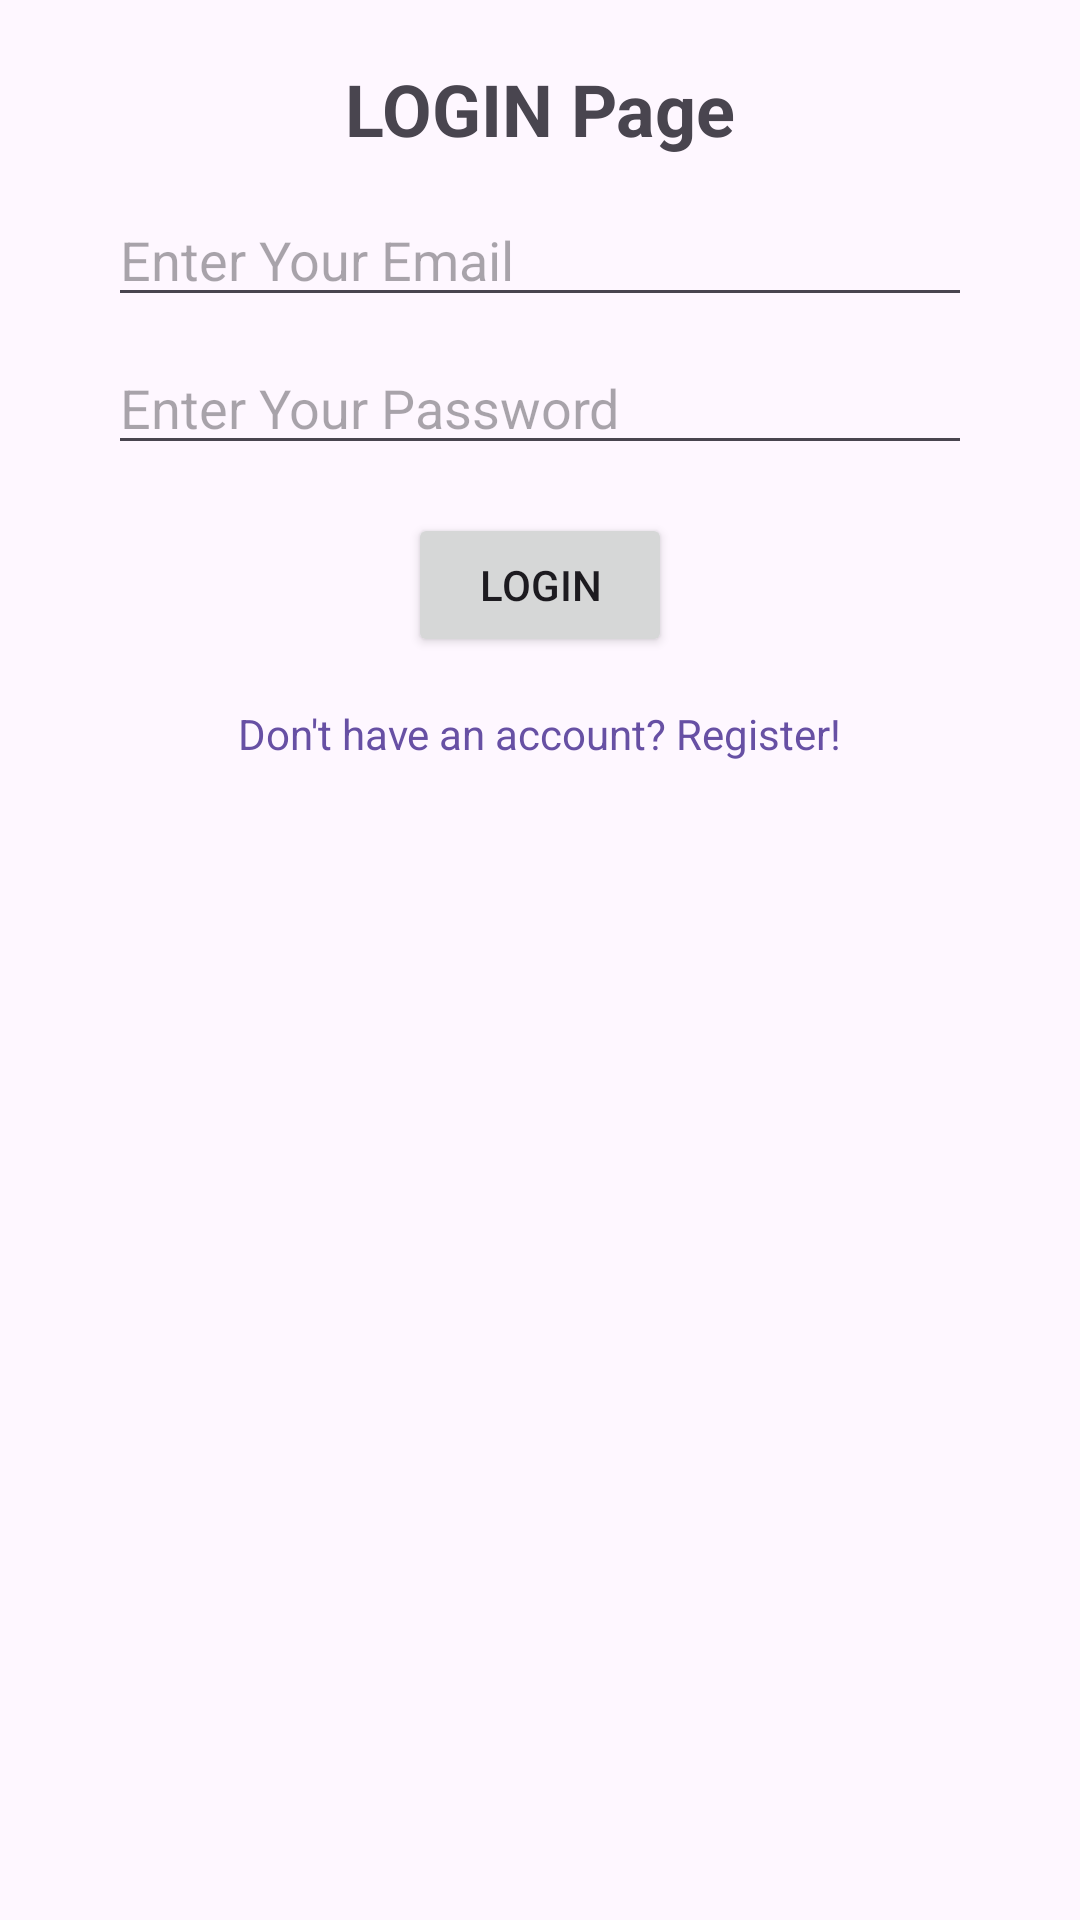

The Android layout XML behind this screen, and the referenced resources:
<!-- AndroidManifest.xml: application theme Theme.AuthenticationFirebase -->
<!-- res/layout/activity_login.xml -->
<?xml version="1.0" encoding="utf-8"?>
<androidx.constraintlayout.widget.ConstraintLayout
    xmlns:android="http://schemas.android.com/apk/res/android"
    xmlns:app="http://schemas.android.com/apk/res-auto"
    xmlns:tools="http://schemas.android.com/tools"
    android:id="@+id/main"
    android:layout_width="match_parent"
    android:layout_height="match_parent"
    android:padding="20dp"
    tools:context=".RegistrationActivity">

    <TextView
        android:id="@+id/textView2"
        android:layout_width="wrap_content"
        android:layout_height="wrap_content"
        android:text="LOGIN Page"
        android:textSize="24sp"
        android:textStyle="bold"
        app:layout_constraintTop_toTopOf="parent"
        app:layout_constraintStart_toStartOf="parent"
        app:layout_constraintEnd_toEndOf="parent"
        app:layout_constraintBottom_toTopOf="@+id/emailEt"
        app:layout_constraintHorizontal_bias="0.5"
        app:layout_constraintVertical_bias="0.3" />

    <EditText
        android:id="@+id/emailEt"
        android:layout_width="match_parent"
        android:layout_height="wrap_content"
        android:layout_marginStart="16dp"
        android:layout_marginEnd="16dp"
        android:layout_marginTop="12dp"
        android:hint="Enter Your Email"
        android:inputType="textEmailAddress"
        app:layout_constraintStart_toStartOf="parent"
        app:layout_constraintEnd_toEndOf="parent"
        app:layout_constraintTop_toBottomOf="@+id/textView2" />

    <EditText
        android:id="@+id/passwordEt"
        android:layout_width="match_parent"
        android:layout_height="wrap_content"
        android:layout_marginTop="8dp"
        android:layout_marginStart="16dp"
        android:layout_marginEnd="16dp"
        android:hint="Enter Your Password"
        android:inputType="textPassword"
        app:layout_constraintStart_toStartOf="parent"
        app:layout_constraintEnd_toEndOf="parent"
        app:layout_constraintTop_toBottomOf="@+id/emailEt" />

    <Button
        android:id="@+id/loginBtn"
        android:layout_width="wrap_content"
        android:layout_height="wrap_content"
        android:layout_marginTop="16dp"
        android:text="LOGIN"
        app:layout_constraintStart_toStartOf="@id/passwordEt"
        app:layout_constraintEnd_toEndOf="@id/passwordEt"
        app:layout_constraintTop_toBottomOf="@+id/passwordEt"
        app:layout_constraintHorizontal_bias="0.5" />

    <TextView
        android:id="@+id/DontHaveAnAccountTxt"
        android:layout_width="wrap_content"
        android:layout_height="wrap_content"
        android:layout_marginTop="16dp"
        android:text="Don't have an account? Register!"
        android:textColor="?android:attr/textColorLink"
        app:layout_constraintTop_toBottomOf="@+id/loginBtn"
        app:layout_constraintStart_toStartOf="parent"
        app:layout_constraintEnd_toEndOf="parent"
        app:layout_constraintHorizontal_bias="0.5" />

</androidx.constraintlayout.widget.ConstraintLayout>
<!-- resources referenced by this layout -->
<resources>
  <style name="Theme.AuthenticationFirebase" parent="Base.Theme.AuthenticationFirebase" />
  <style name="Base.Theme.AuthenticationFirebase" parent="Theme.Material3.DayNight.NoActionBar">
          
          
      </style>
</resources>
